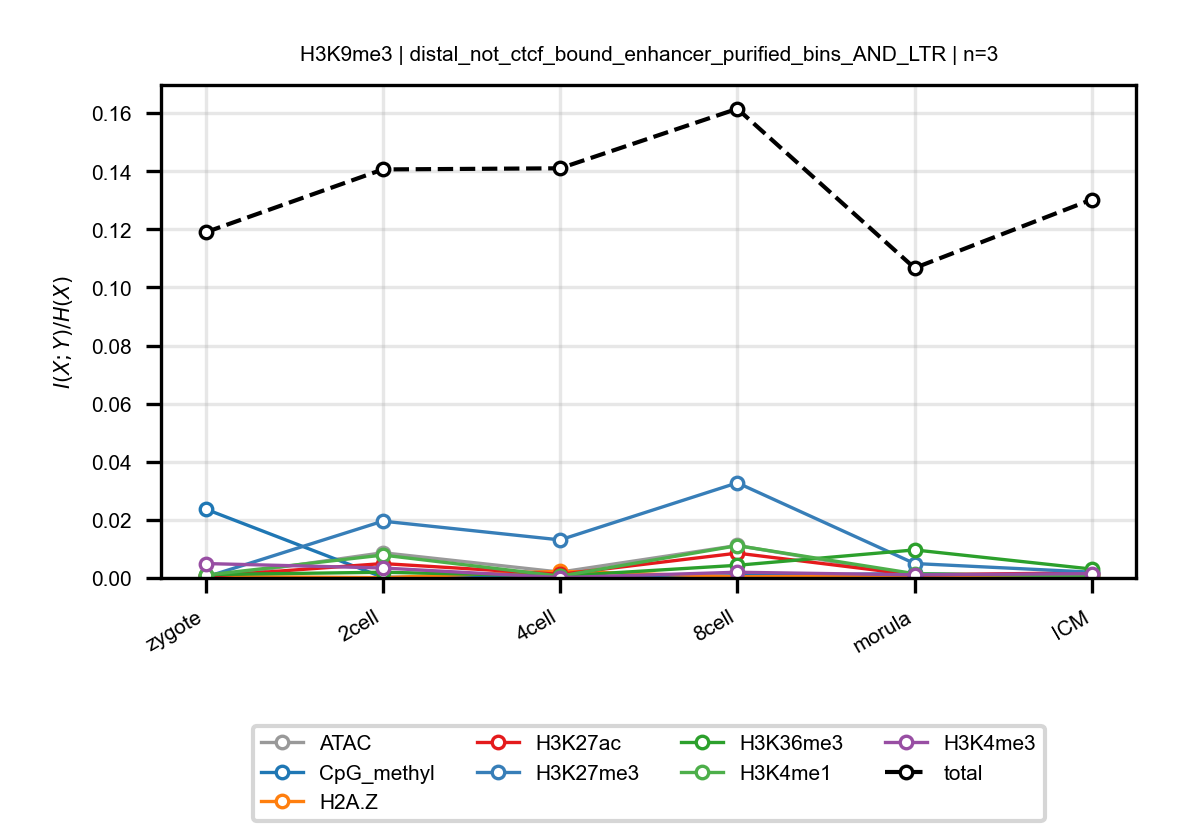

Data behind this chart, as committed beside it:
anchor, target, n_bins, stage, block, normalized_mi
H3K9me3, ATAC, 3, zygote, distal_not_ctcf_bound_enhancer_purified_…, 7.400620766653503e-05
H3K9me3, ATAC, 3, 2cell, distal_not_ctcf_bound_enhancer_purified_…, 0.008688
H3K9me3, ATAC, 3, 4cell, distal_not_ctcf_bound_enhancer_purified_…, 0.002019
H3K9me3, ATAC, 3, 8cell, distal_not_ctcf_bound_enhancer_purified_…, 0.01119
H3K9me3, ATAC, 3, morula, distal_not_ctcf_bound_enhancer_purified_…, 0.0008606
H3K9me3, ATAC, 3, ICM, distal_not_ctcf_bound_enhancer_purified_…, 0.001516
H3K9me3, CpG_methyl, 3, zygote, distal_not_ctcf_bound_enhancer_purified_…, 0.0237
H3K9me3, CpG_methyl, 3, 2cell, distal_not_ctcf_bound_enhancer_purified_…, 0.0002372
H3K9me3, CpG_methyl, 3, 4cell, distal_not_ctcf_bound_enhancer_purified_…, 0.0002372
H3K9me3, CpG_methyl, 3, 8cell, distal_not_ctcf_bound_enhancer_purified_…, 0.000752
H3K9me3, CpG_methyl, 3, morula, distal_not_ctcf_bound_enhancer_purified_…, 0.00155
H3K9me3, CpG_methyl, 3, ICM, distal_not_ctcf_bound_enhancer_purified_…, 0.0001135
H3K9me3, H2A.Z, 3, zygote, distal_not_ctcf_bound_enhancer_purified_…, 0.0005242
H3K9me3, H2A.Z, 3, 2cell, distal_not_ctcf_bound_enhancer_purified_…, 0.0001121
H3K9me3, H2A.Z, 3, 4cell, distal_not_ctcf_bound_enhancer_purified_…, 0.00231
H3K9me3, H2A.Z, 3, 8cell, distal_not_ctcf_bound_enhancer_purified_…, 0.000408
H3K9me3, H2A.Z, 3, morula, distal_not_ctcf_bound_enhancer_purified_…, 0.0006409
H3K9me3, H2A.Z, 3, ICM, distal_not_ctcf_bound_enhancer_purified_…, 0.0007559
H3K9me3, H3K27ac, 3, zygote, distal_not_ctcf_bound_enhancer_purified_…, 0.0005272
H3K9me3, H3K27ac, 3, 2cell, distal_not_ctcf_bound_enhancer_purified_…, 0.004959
H3K9me3, H3K27ac, 3, 4cell, distal_not_ctcf_bound_enhancer_purified_…, 0.001266
H3K9me3, H3K27ac, 3, 8cell, distal_not_ctcf_bound_enhancer_purified_…, 0.00855
H3K9me3, H3K27ac, 3, morula, distal_not_ctcf_bound_enhancer_purified_…, 0.001077
H3K9me3, H3K27ac, 3, ICM, distal_not_ctcf_bound_enhancer_purified_…, 0.001794
H3K9me3, H3K27me3, 3, zygote, distal_not_ctcf_bound_enhancer_purified_…, 0.0002835
H3K9me3, H3K27me3, 3, 2cell, distal_not_ctcf_bound_enhancer_purified_…, 0.01956
H3K9me3, H3K27me3, 3, 4cell, distal_not_ctcf_bound_enhancer_purified_…, 0.01311
H3K9me3, H3K27me3, 3, 8cell, distal_not_ctcf_bound_enhancer_purified_…, 0.03274
H3K9me3, H3K27me3, 3, morula, distal_not_ctcf_bound_enhancer_purified_…, 0.004971
H3K9me3, H3K27me3, 3, ICM, distal_not_ctcf_bound_enhancer_purified_…, 0.001998
H3K9me3, H3K36me3, 3, zygote, distal_not_ctcf_bound_enhancer_purified_…, 0.00115
H3K9me3, H3K36me3, 3, 2cell, distal_not_ctcf_bound_enhancer_purified_…, 0.001967
H3K9me3, H3K36me3, 3, 4cell, distal_not_ctcf_bound_enhancer_purified_…, 0.0006542
H3K9me3, H3K36me3, 3, 8cell, distal_not_ctcf_bound_enhancer_purified_…, 0.004365
H3K9me3, H3K36me3, 3, morula, distal_not_ctcf_bound_enhancer_purified_…, 0.009653
H3K9me3, H3K36me3, 3, ICM, distal_not_ctcf_bound_enhancer_purified_…, 0.003064
H3K9me3, H3K4me1, 3, zygote, distal_not_ctcf_bound_enhancer_purified_…, 0.0009788
H3K9me3, H3K4me1, 3, 2cell, distal_not_ctcf_bound_enhancer_purified_…, 0.007881
H3K9me3, H3K4me1, 3, 4cell, distal_not_ctcf_bound_enhancer_purified_…, 0.0006407
H3K9me3, H3K4me1, 3, 8cell, distal_not_ctcf_bound_enhancer_purified_…, 0.01113
H3K9me3, H3K4me1, 3, morula, distal_not_ctcf_bound_enhancer_purified_…, 0.001483
H3K9me3, H3K4me1, 3, ICM, distal_not_ctcf_bound_enhancer_purified_…, 0.0006334
H3K9me3, H3K4me3, 3, zygote, distal_not_ctcf_bound_enhancer_purified_…, 0.004966
H3K9me3, H3K4me3, 3, 2cell, distal_not_ctcf_bound_enhancer_purified_…, 0.003439
H3K9me3, H3K4me3, 3, 4cell, distal_not_ctcf_bound_enhancer_purified_…, 0.0001271
H3K9me3, H3K4me3, 3, 8cell, distal_not_ctcf_bound_enhancer_purified_…, 0.001969
H3K9me3, H3K4me3, 3, morula, distal_not_ctcf_bound_enhancer_purified_…, 0.001068
H3K9me3, H3K4me3, 3, ICM, distal_not_ctcf_bound_enhancer_purified_…, 0.001504
H3K9me3, total, 3, zygote, distal_not_ctcf_bound_enhancer_purified_…, 0.119
H3K9me3, total, 3, 2cell, distal_not_ctcf_bound_enhancer_purified_…, 0.1406
H3K9me3, total, 3, 4cell, distal_not_ctcf_bound_enhancer_purified_…, 0.141
H3K9me3, total, 3, 8cell, distal_not_ctcf_bound_enhancer_purified_…, 0.1615
H3K9me3, total, 3, morula, distal_not_ctcf_bound_enhancer_purified_…, 0.1067
H3K9me3, total, 3, ICM, distal_not_ctcf_bound_enhancer_purified_…, 0.1303
